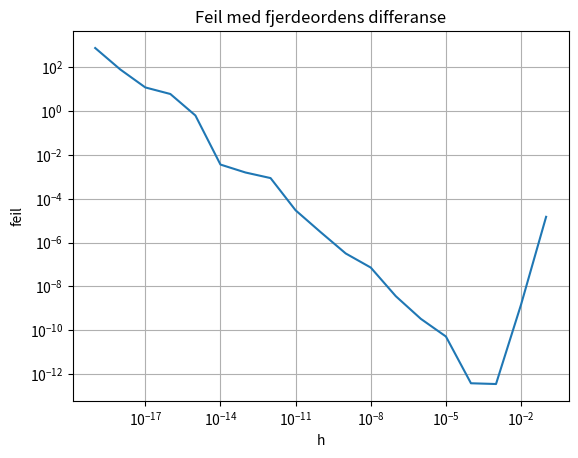

Reproduce this figure in Python.
import math
import numpy as np 
import matplotlib.pyplot as plt
import matplotlib.animation as animation
from scipy.linalg import solve_banded

# #OPPGAVE 1

# def f(x):
#     return math.exp(x)

# x = 1.5

# eksakt = f(x)
# h_verdier = []
# for i in range(1,20):
#     h_verdier.append(10**(-i))

# feilListe = []

# tilnarminger = []

# for h in h_verdier:
#     tilnarming = (f(x+h)-f(x))/h
#     tilnarminger.append(tilnarming)
#     feil = abs(tilnarming-eksakt)
#     feilListe.append(feil)

# plt.figure()
# plt.loglog(h_verdier,feilListe)
# plt.xlabel("h")
# plt.ylabel("Feil")
# plt.title("Feil i derivasjon")
# plt.grid(True)
# plt.show()


# #OPPGAVE 2

# def g(x):
#     return math.exp(x)

# x = 1.5
# eksakt = g(x)

# h_verdier = []
# for i in range(1,20):
#     h_verdier.append(10**(-i))

# feilListe = []

# for h in h_verdier:
#     tilnarming = (g(x+h)-g(x-h)) / (2*h)
#     feil = abs(tilnarming - eksakt)
#     feilListe.append(feil)


# plt.loglog(h_verdier,feilListe)
# plt.xlabel("h")
# plt.ylabel("feil")
# plt.title("Feil med sentraldifferanse")
# plt.grid(True)
# plt.show()

# #OPPGAVE 3

def k(x):
    return math.exp(x)

x = 1.5
eksakt = k(x)

h_verdier = []
for i in range(1,20):
    h_verdier.append(10**(-i))

feilListe = []

for h in h_verdier:
    tilnarming = (k(x-2*h)-8*k(x-h)+8*k(x+h)-k(x+2*h))/(12*h)
    feil = abs(tilnarming - eksakt)
    feilListe.append(feil)


plt.loglog(h_verdier,feilListe)
plt.xlabel("h")
plt.ylabel("feil")
plt.title("Feil med fjerdeordens differanse")
plt.grid(True)
plt.show()


# #OPPGAVE 4 

# L = np.pi 
# T = 1.0
# Nx = 50
# Nt = 500
# h = L / Nx
# #k = T / Nt
# k=h
# x = np.linspace(0,L,Nx+1)
# t = np.linspace(0,T,Nt+1)

# alpha = k / h**2

# u = np.zeros((Nt+1,Nx+1))
# u[0,:] = np.sin(x)

# for n in range(0,Nt):
#     for i in range(1,Nx):
#         u[n+1,i] = u[n,i] + alpha * (u[n,i+1]-2*u[n,i]+u[n,i-1])

# fig, ax = plt.subplots()
# line, = ax.plot(x,u[0])
# ax.set_ylim(-1.1,1.1)
# ax.set_title("Eksplistt løsning varmelikning")

# def animasjon(n):
#     line.set_ydata(u[n])
#     ax.set_xlabel(f"t={t[n]:.3f}s")
#     return line,

# ani = animation.FuncAnimation(fig,animasjon,frames=range(0,Nt,Nt//100),interval=50,blit=True)
# plt.show() 

#OPPGAVE 5  

# L = np.pi 
# T = 1.0
# Nx = 50
# Nt = 500
# h = L / Nx
# k = T / Nt


# x = np.linspace(0,L,Nx+1)
# t = np.linspace(0,T,Nt+1)

# alpha = k / h**2

# u = np.zeros((Nt+1,Nx+1))
# u[0,:] = np.sin(x)

# a = -alpha * np.ones(Nx-2)
# b = (1+2*alpha)* np.ones(Nx-1)
# c = -alpha * np.ones(Nx-2)

# A = np.zeros((Nx-1, Nx-1))

# for i in range(Nx-1):
#     A[i,i] = 1+2*alpha
#     if i > 0:
#         A[i,i-1] = -alpha
#     if i < Nx -2:
#         A[i,i+1] = -alpha
    
# for n in range(0,Nt):
#     b = u[n,1:-1]
#     u_neste = np.linalg.solve(A,b)
#     u[n+1,1:-1] = u_neste

# fig, ax = plt.subplots()
# line, = ax.plot(x,u[0])
# ax.set_ylim(-1.1,1.1)
# ax.set_title("Implisitt løsning varmelikning")

# def animasjonImplisitt(n):
#     line.set_ydata(u[n])
#     ax.set_xlabel(f"t={t[n]:.3f}s")
#     return (line,)

# ani = animation.FuncAnimation(fig,animasjonImplisitt,frames=range(0,Nt,Nt//100), interval=50,blit=True)
# plt.show()


#OPPGAVE 6

# L = np.pi 
# T = 1.0
# Nx = 50
# Nt = 500
# h = L / Nx
# k = T / Nt
# r = k /(2*h**2)


# x = np.linspace(0,L,Nx+1)
# t = np.linspace(0,T,Nt+1)

# alpha = k / h**2

# u = np.zeros((Nt+1,Nx+1))
# u[0,:] = np.sin(x)

# A = np.zeros((Nx-1,Nx-1))
# B = np.zeros((Nx-1,Nx-1))

# for i in range(Nx-1):
#     A[i,i] = 1+2*r
#     B[i,i] = 1-2*r
#     if i > 0:
#         A[i,i-1] = -r
#         B[i,i-1] = r
#     if i < Nx - 2:
#         A[i,i+1] = -r
#         B[i,i+1] = r

# for j in range(Nt):
#     b = B @ u[j,1:-1]
#     u[j+1,1:-1] = np.linalg.solve(A,b)




# fig, ax = plt.subplots()
# line, = ax.plot(x,u[0])
# ax.set_ylim(-1.1,1.1)
# ax.set_title("Crank-Nicolson løsning av varmelikning")

# def animasjonCrank(n):
#     line.set_ydata(u[n])
#     ax.set_xlabel(f"t={t[n]:.3f}s")
#     return (line,)

# ani = animation.FuncAnimation(fig,animasjonCrank,frames=range(0,Nt,Nt//100), interval=50,blit=True)
# plt.show()

